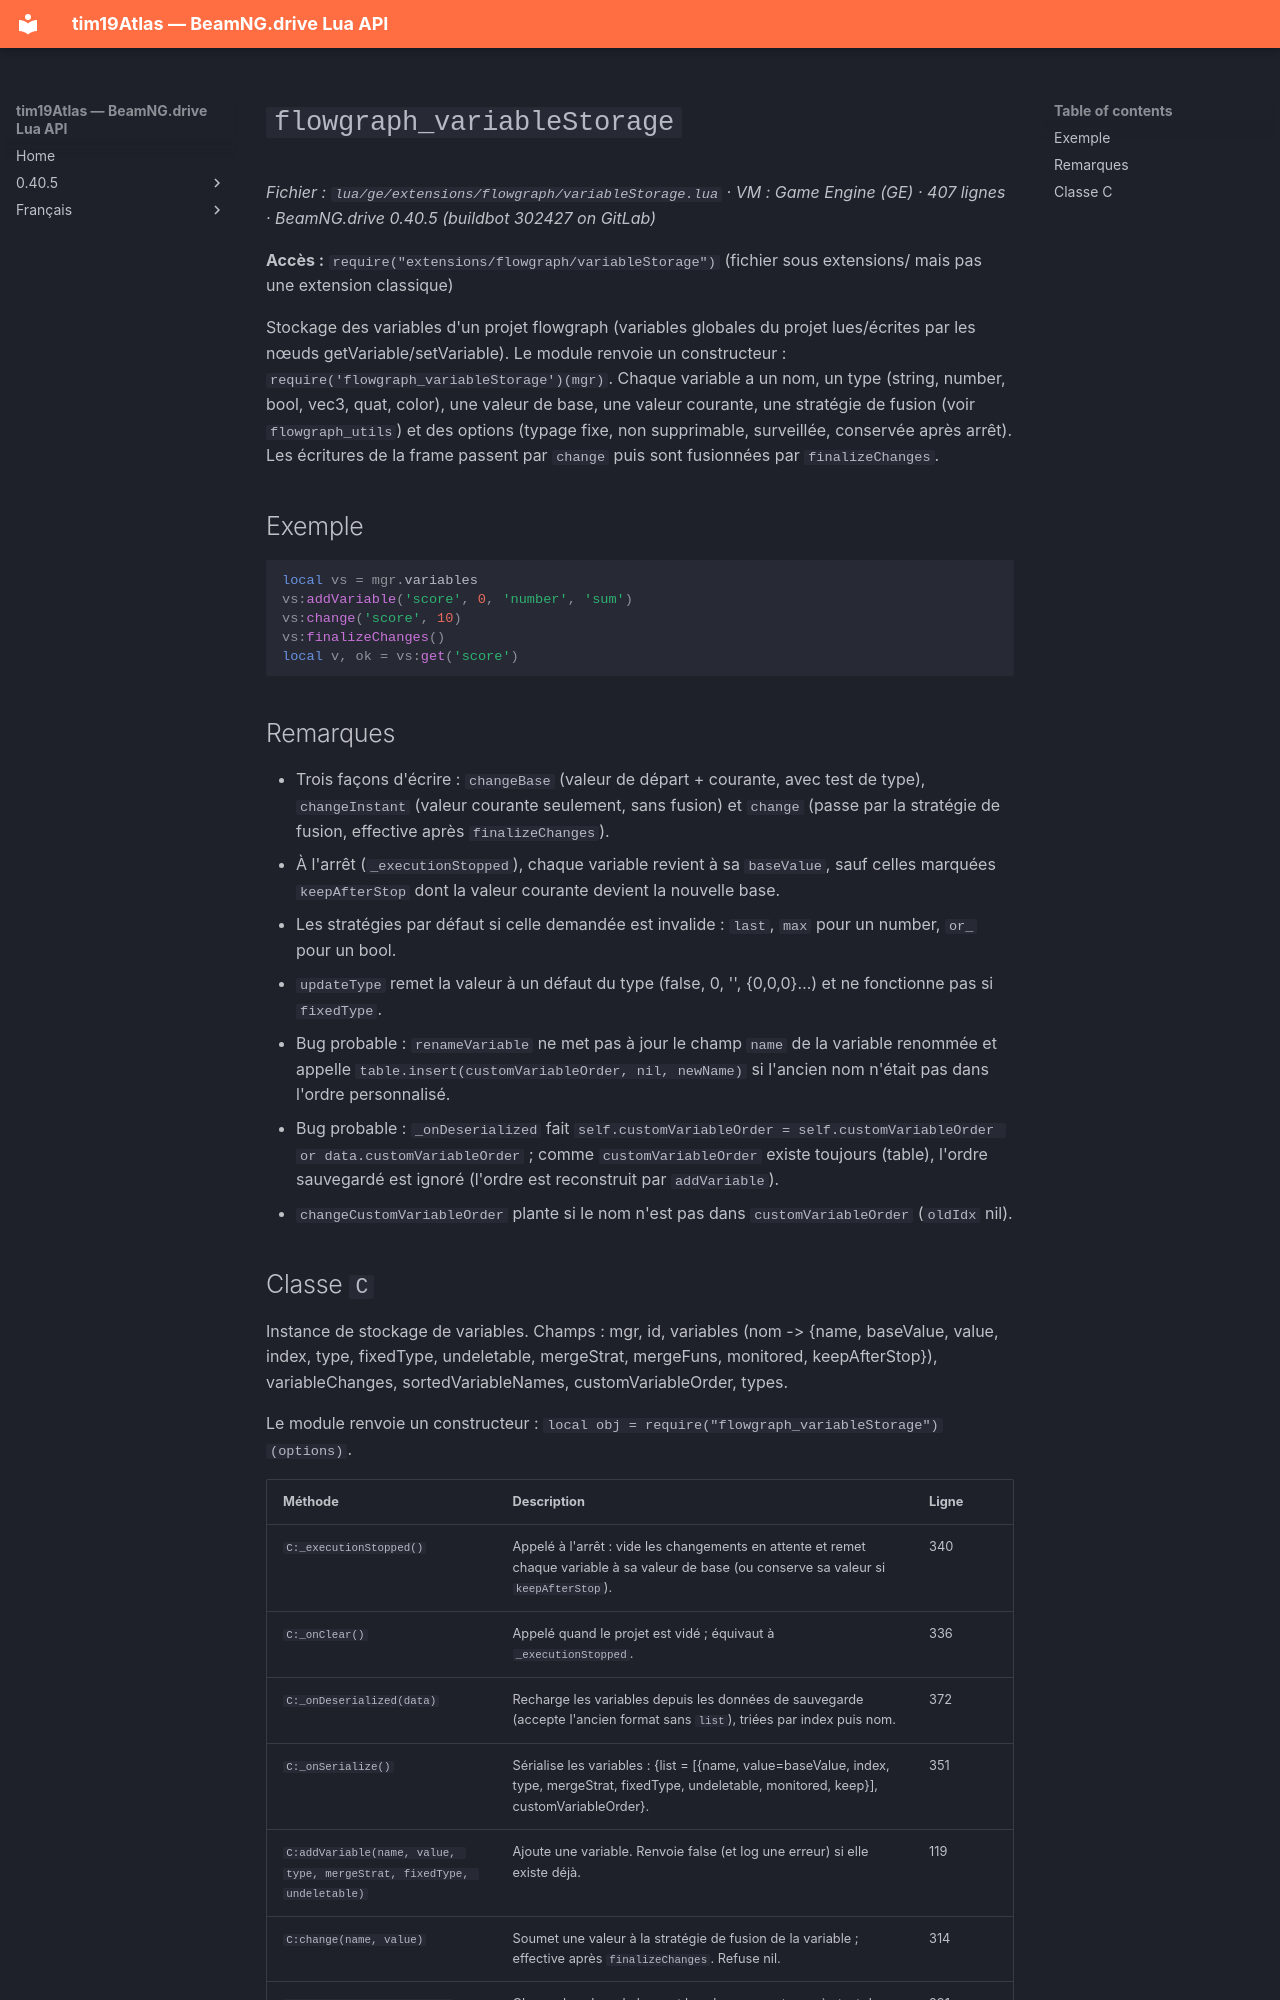

repository: Tim0219800/beamng-lua-atlas · page: fr/0.40.5/ge/extensions/flowgraph/variableStorage.html · generator: mkdocs

# `flowgraph_variableStorage`

*Fichier : `lua/ge/extensions/flowgraph/variableStorage.lua` · VM : Game Engine (GE) · 407 lignes · BeamNG.drive 0.40.5 (buildbot 302427 on GitLab)*

**Accès :** `require("extensions/flowgraph/variableStorage")` (fichier sous extensions/ mais pas une extension classique)

Stockage des variables d'un projet flowgraph (variables globales du projet lues/écrites par les nœuds getVariable/setVariable). Le module renvoie un constructeur : `require('flowgraph_variableStorage')(mgr)`. Chaque variable a un nom, un type (string, number, bool, vec3, quat, color), une valeur de base, une valeur courante, une stratégie de fusion (voir `flowgraph_utils`) et des options (typage fixe, non supprimable, surveillée, conservée après arrêt). Les écritures de la frame passent par `change` puis sont fusionnées par `finalizeChanges`.

## Exemple

```lua
local vs = mgr.variables
vs:addVariable('score', 0, 'number', 'sum')
vs:change('score', 10)
vs:finalizeChanges()
local v, ok = vs:get('score')
```

## Remarques

- Trois façons d'écrire : `changeBase` (valeur de départ + courante, avec test de type), `changeInstant` (valeur courante seulement, sans fusion) et `change` (passe par la stratégie de fusion, effective après `finalizeChanges`).
- À l'arrêt (`_executionStopped`), chaque variable revient à sa `baseValue`, sauf celles marquées `keepAfterStop` dont la valeur courante devient la nouvelle base.
- Les stratégies par défaut si celle demandée est invalide : `last`, `max` pour un number, `or_` pour un bool.
- `updateType` remet la valeur à un défaut du type (false, 0, '', {0,0,0}…) et ne fonctionne pas si `fixedType`.
- Bug probable : `renameVariable` ne met pas à jour le champ `name` de la variable renommée et appelle `table.insert(customVariableOrder, nil, newName)` si l'ancien nom n'était pas dans l'ordre personnalisé.
- Bug probable : `_onDeserialized` fait `self.customVariableOrder = self.customVariableOrder or data.customVariableOrder` ; comme `customVariableOrder` existe toujours (table), l'ordre sauvegardé est ignoré (l'ordre est reconstruit par `addVariable`).
- `changeCustomVariableOrder` plante si le nom n'est pas dans `customVariableOrder` (`oldIdx` nil).
